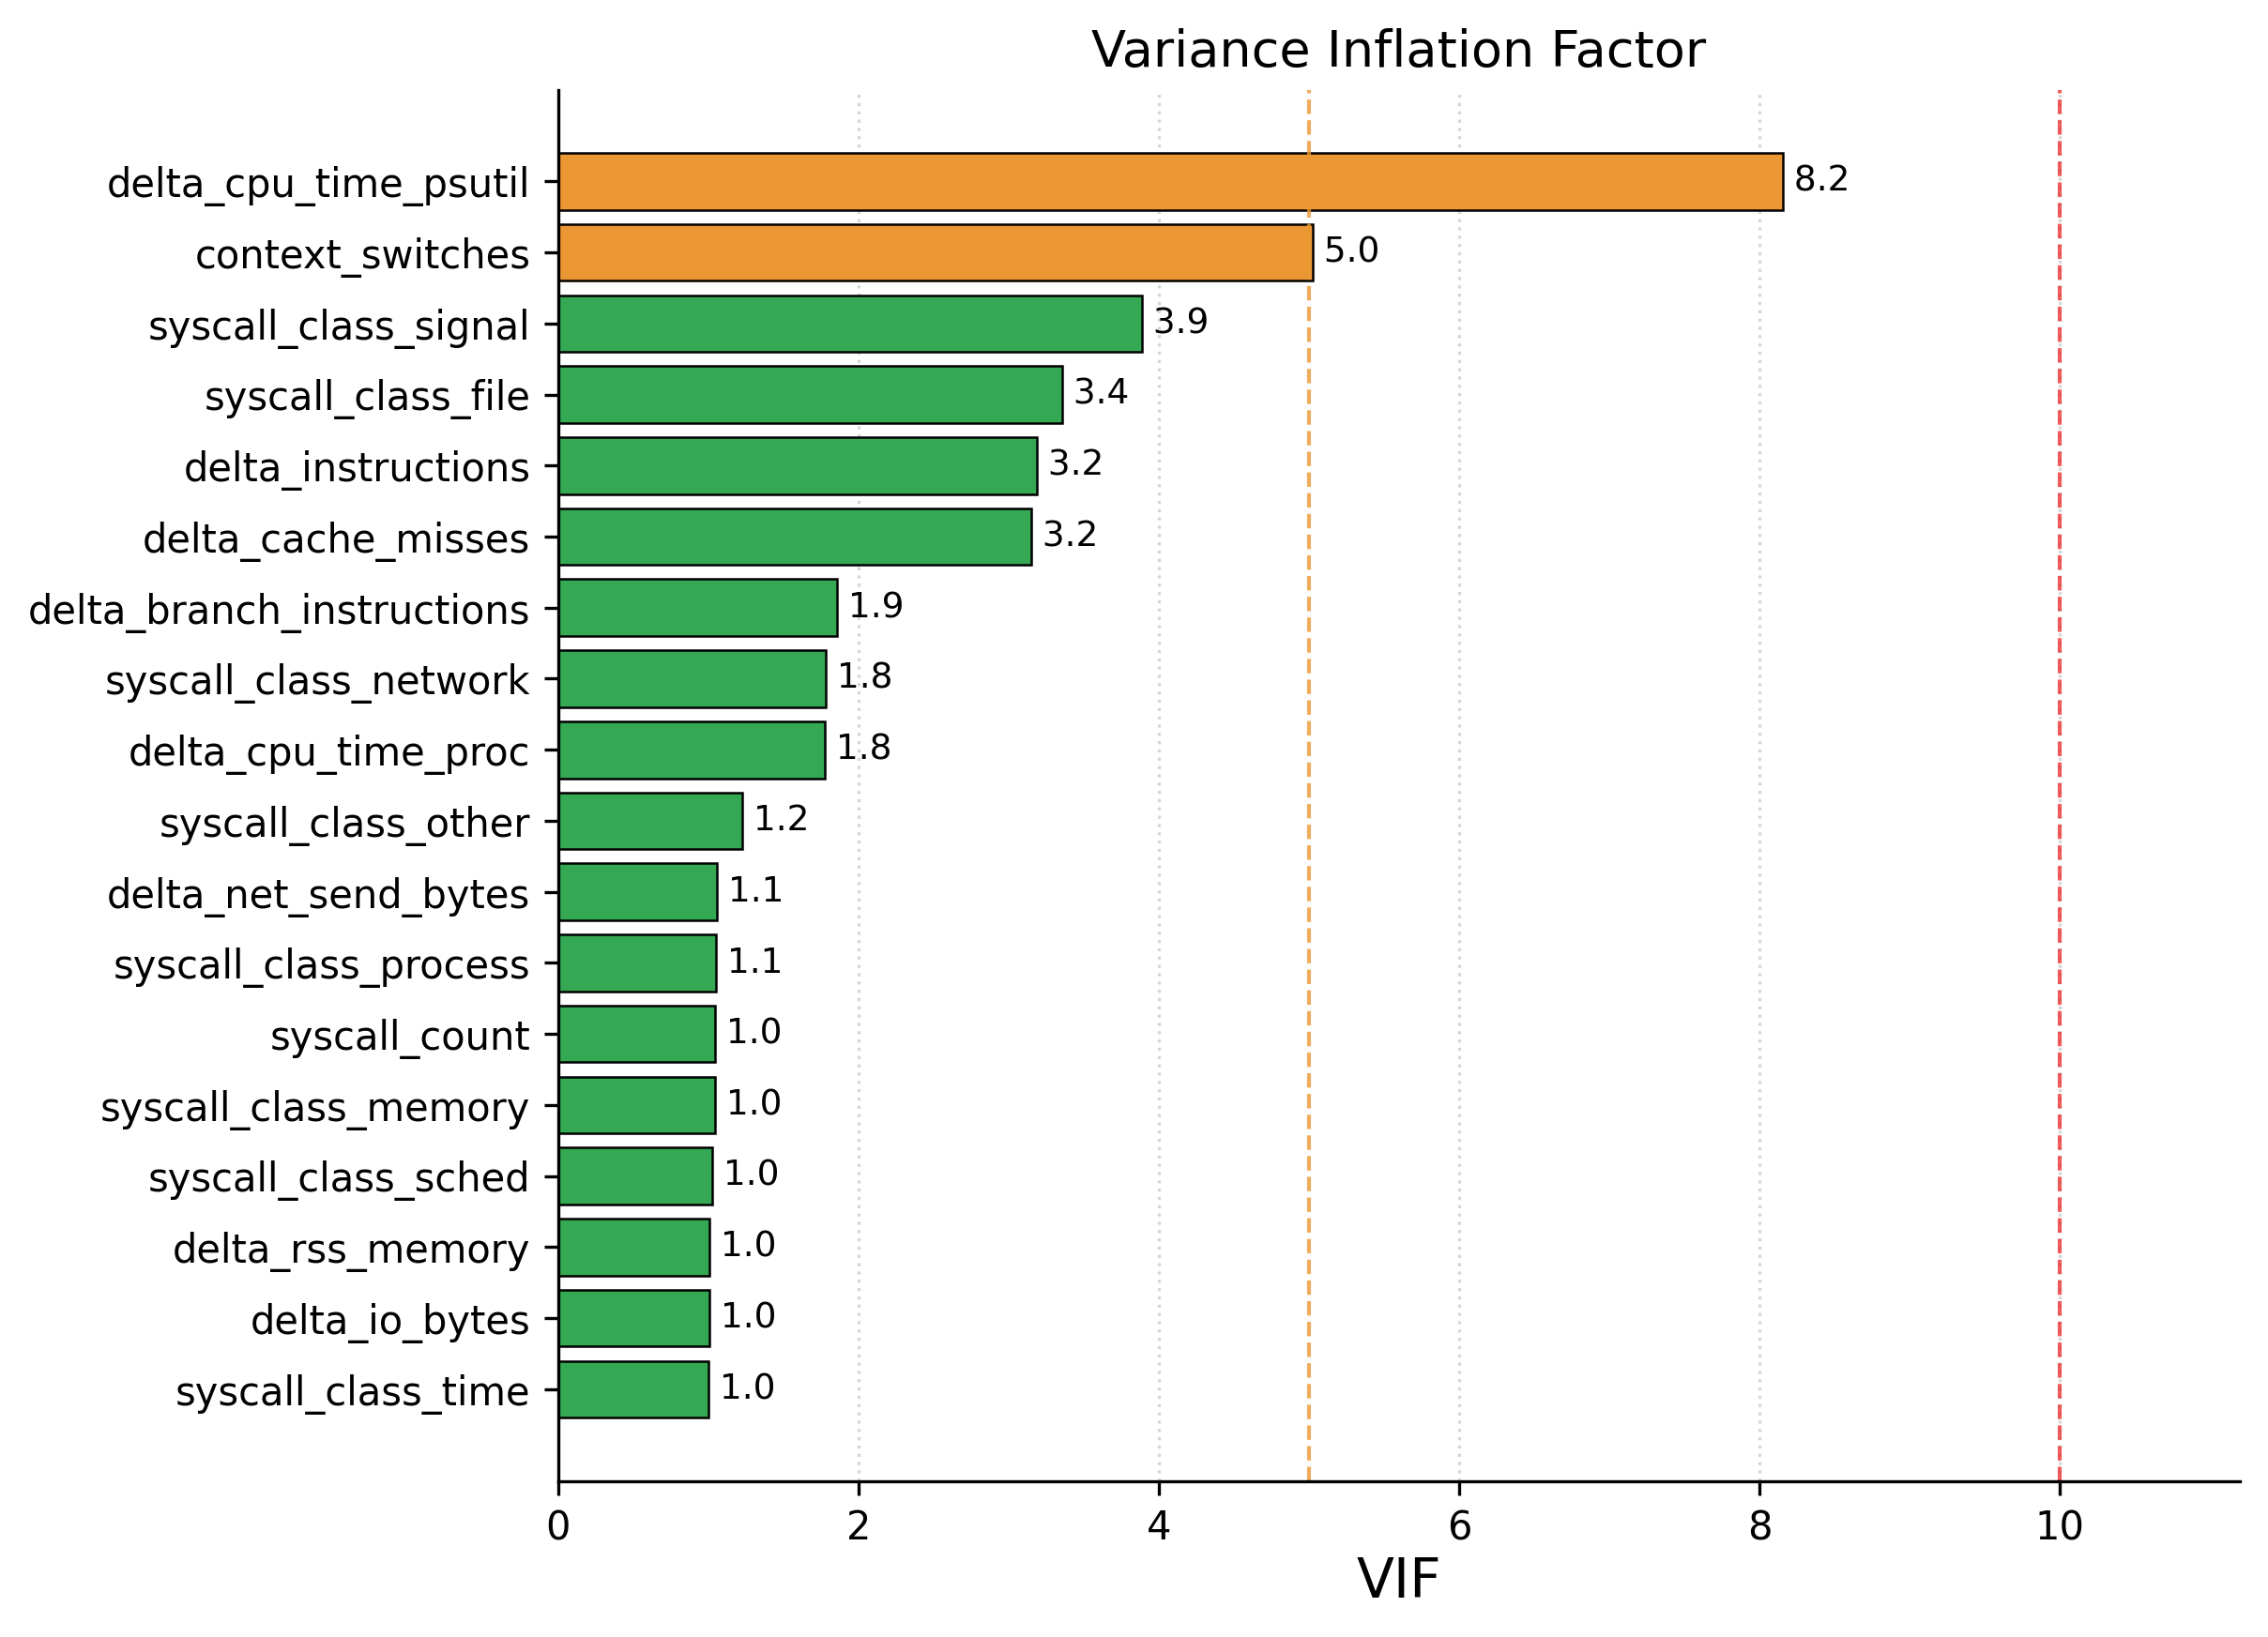

Data behind this chart, as committed beside it:
feature, VIF
delta_cpu_time_psutil, 8.153
context_switches, 5.026
syscall_class_signal, 3.886
syscall_class_file, 3.357
delta_instructions, 3.187
delta_cache_misses, 3.153
delta_branch_instructions, 1.856
syscall_class_network, 1.784
delta_cpu_time_proc, 1.776
syscall_class_other, 1.224
delta_net_send_bytes, 1.056
syscall_class_process, 1.053
syscall_count, 1.048
syscall_class_memory, 1.043
syscall_class_sched, 1.026
delta_rss_memory, 1.006
delta_io_bytes, 1.005
syscall_class_time, 1.001
